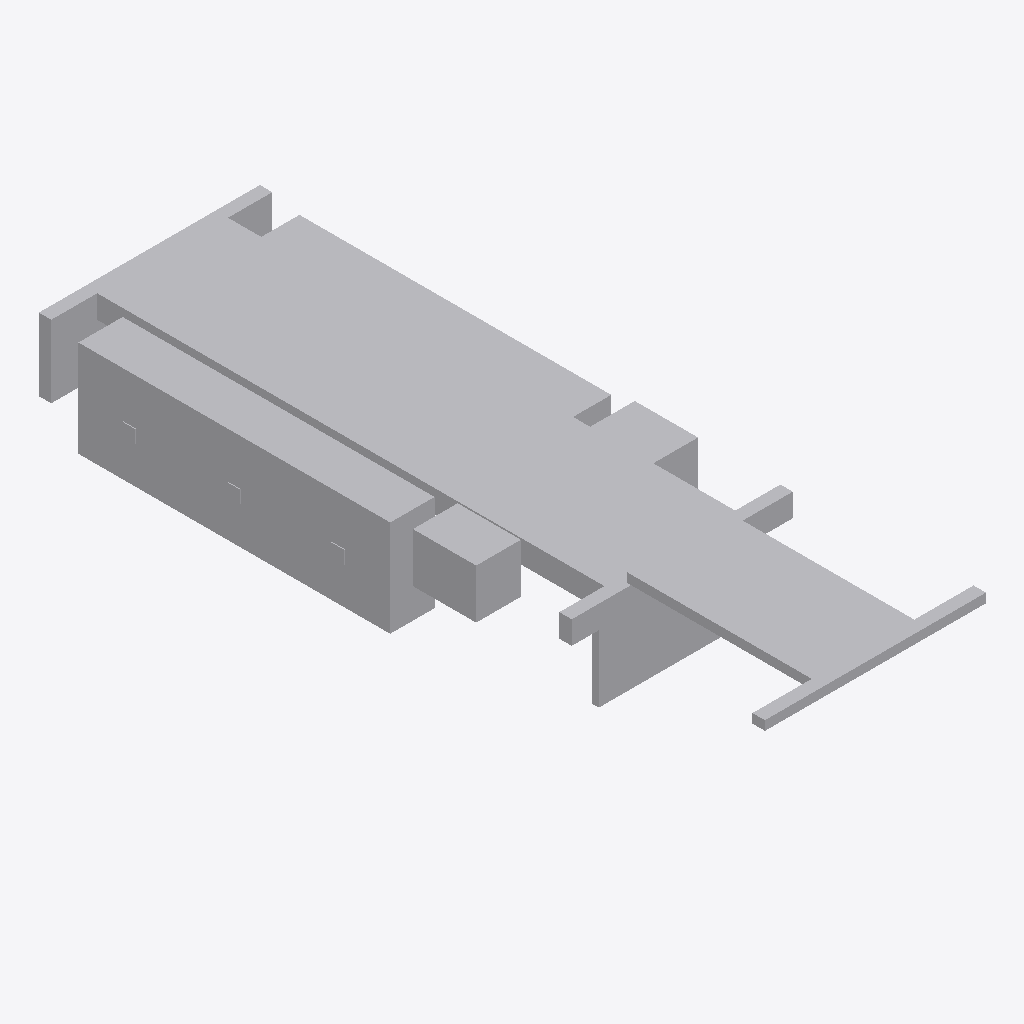
Isometric view of an IFC building model (IFC-SPF (STEP), schema IFC2X3, length unit metre), seen from the south-west, elements coloured by IFC class: 1 other element (light grey).
Extent 2.8 m × 9.0 m × 1.4 m (x, y, z). Elements (1): 1 IfcBuildingElementPart.

HEADER;
FILE_DESCRIPTION(('IFC 2x3 Building Model'),'2;1');
FILE_NAME('C:\\Users\\IG_EQUIPO1\\AppData\\Local\\Packages\\48598BIMMars.313206BE35C60_69nt','',(''),(''),'','','');
FILE_SCHEMA(('IFC2X3'));
ENDSEC;
DATA;
#919=IFCPROJECT('1uIn26Pe5BKfUZcXWIo4bg',$,'Port De Barcelona','',$,$,$,(#11),#920);
#1=IFCSITE('3cPRxg93PFpAr5CbVT5kiA',$,'Port De Barcelona',$,$,#2,$,$,.ELEMENT.,(-37,-45,0,0),(144,58,1,200000),0.0,'',$);
#7=IFCBUILDINGELEMENTPART('0da4Nv$nP6uQi5y7PpHz5D',$,'APBCN-LOG-TRA-Camion_PlataformaSemiremolquePortacontenedores_NoExtensible_LOD1','',$,#8,#9,$);
ENDSEC;
